Run: headless pygame with SDL's dummy video driver; simulated clock (each Clock.tick advances the game by its frame time, no real sleeping); random seed 0; keys injected as events and as key.get_pressed() state; no mouse input.
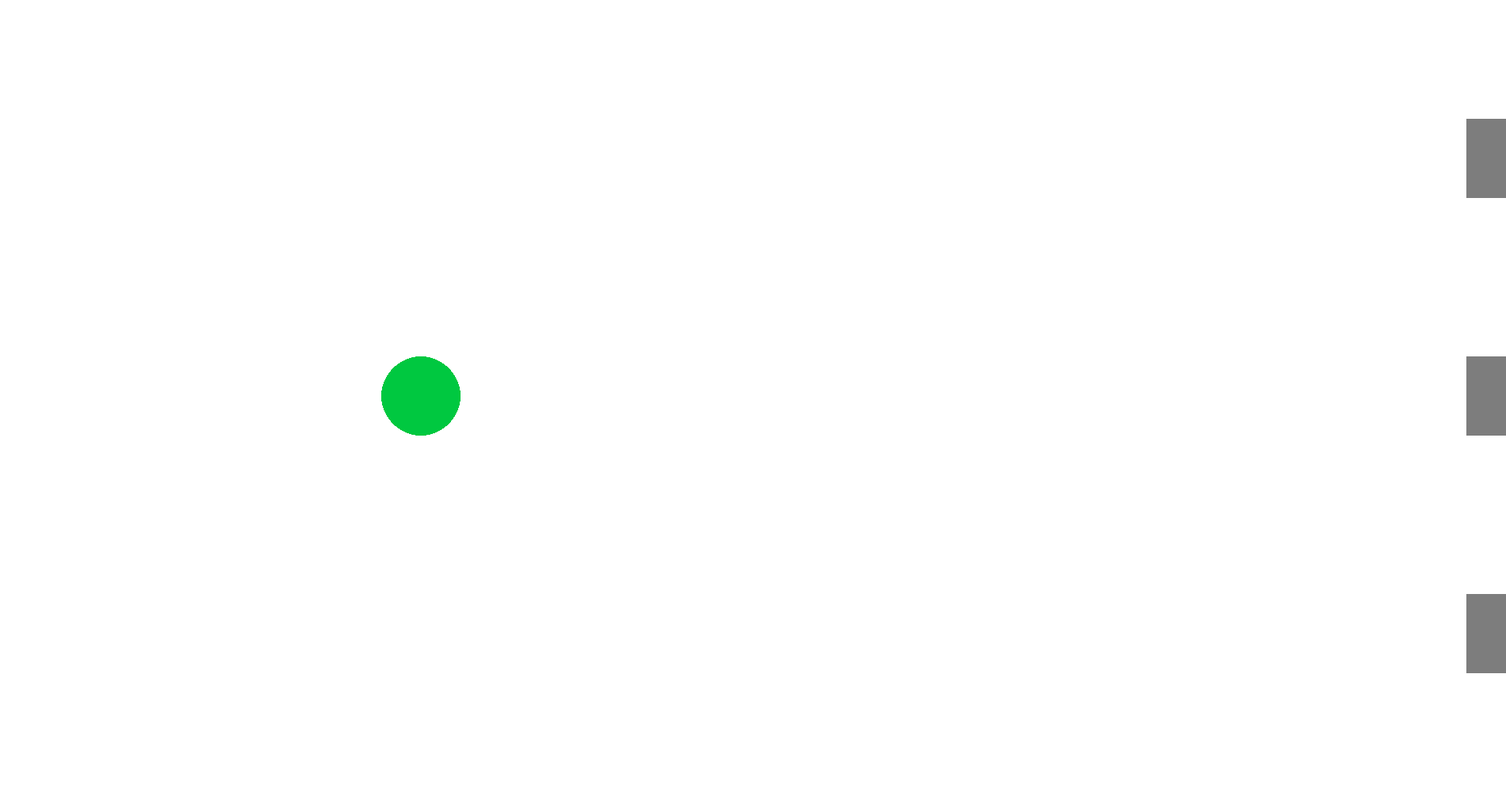
Frame 1 of 4 · flips 1–60 · no input
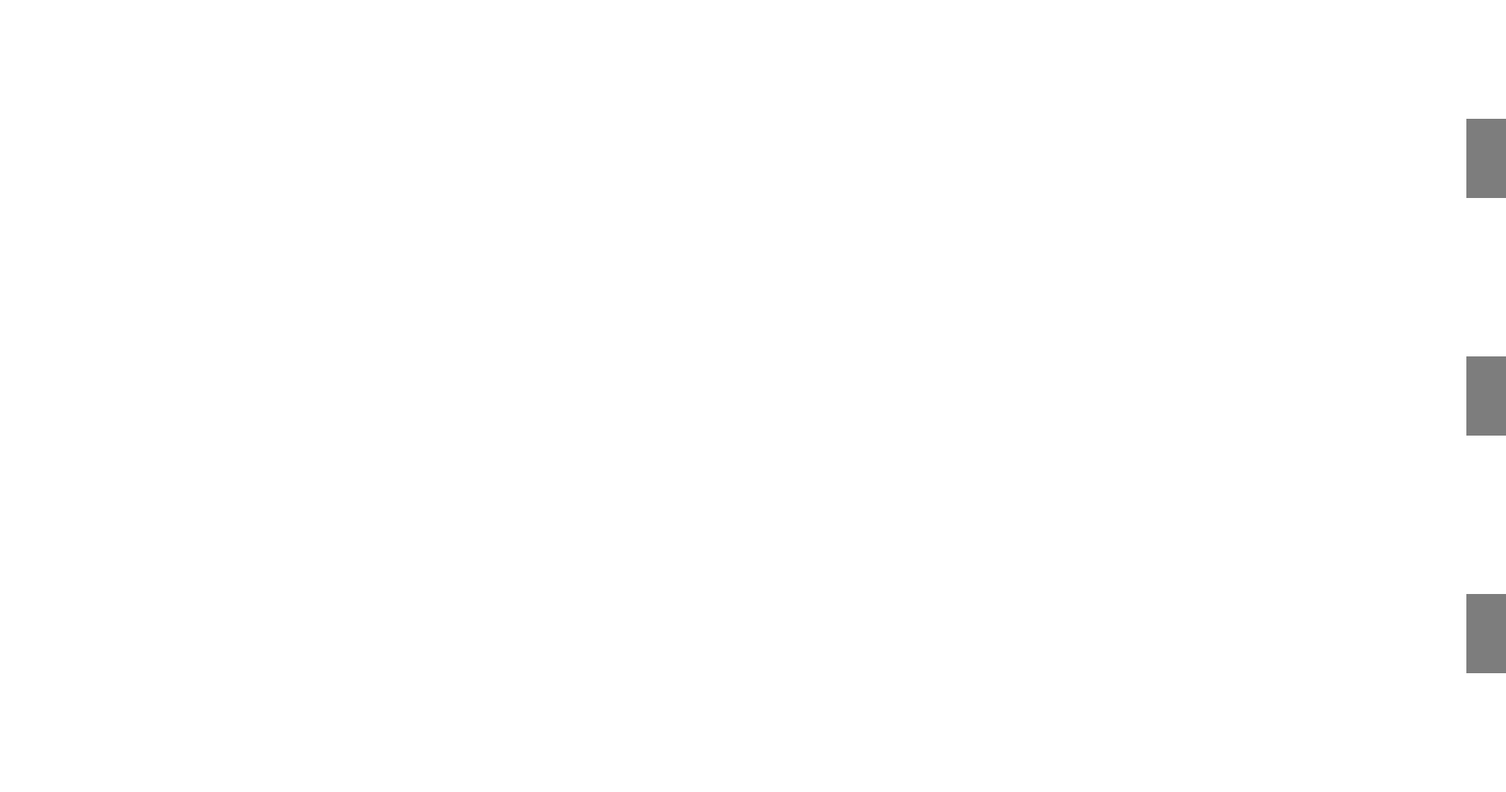
Frame 2 of 4 · flips 61–180 · tapped SPACE, RETURN · held RIGHT (→), D
Frame 3 of 4 · flips 181–300 · held DOWN (↓), S · screen unchanged from frame 2, image omitted
Frame 4 of 4 · flips 301–420 · held LEFT (←), A, UP (↑), W · screen unchanged from frame 3, image omitted

The pygame program that drew these frames:

import pygame
import random
pygame.init()
screen = pygame.display.set_mode((1900,1000))
pygame.display.set_caption('game 1')
WHITE = (255, 255, 255)
BLACK = (0, 0, 0)
GRAY = (125, 125, 125)
LIGHT_BLUE = (64, 128, 255)
GREEN = (0, 200, 64)
YELLOW = (225, 225, 0)
PINK = (230, 50, 230)
running = True
clock = pygame.time.Clock()
font = pygame.font.Font(None,50)
color = GREEN
Colors = [YELLOW,GREEN,GRAY,BLACK,LIGHT_BLUE,PINK,WHITE]
def text(messege,color):
    words = font.render(messege,True,color)
    place = words.get_rect(center = (1000,500))
    screen.blit(words,place)
x = 0
v = 9
LEVEL = 5
gate = -1
win = 0
heights = [200,500,800]
y = random.choice(heights)
def draw():
    screen.fill(WHITE)
    gate_colors = [GRAY,GRAY,GRAY]
    if gate != -1:
        gate_colors[gate] = GREEN
    pygame.draw.rect(screen,gate_colors[0],(1850,heights[0]-50,50,100))
    pygame.draw.rect(screen, gate_colors[1], (1850, heights[1] - 50, 50, 100))
    pygame.draw.rect(screen, gate_colors[2], (1850, heights[2] - 50, 50, 100))
    pygame.draw.circle(screen, color, (x,y),50)
def VICTORY():
    screen.fill(GREEN)
    text("ПОБЕДА!!", YELLOW)
    pygame.display.flip()
    run = True
    while run:
        for even in pygame.event.get():
            if even.type == pygame.QUIT:
                run = False
    pygame.quit()
    exit()
while running:
    for event in pygame.event.get():
        if event.type == pygame.QUIT:
            running = False
        if event.type == pygame.KEYDOWN:
            if event.key == pygame.K_SPACE:
                color = random.choice(Colors)
            if event.key == pygame.K_1 and x < 1800:
                gate = 0
            if event.key == pygame.K_2 and x < 1800:
                gate = 1
            if event.key == pygame.K_3 and x < 1800:
                gate = 2
            if win and event.key == pygame.K_RETURN:
                LEVEL += 1
                win = 0
                x = 0
                y = random.choice(heights)
                v = LEVEL * 5
                gate = -1
    if LEVEL > 24:
        VICTORY()
    if x >= 1800:
        v = 0
        if gate == -1 or heights[gate] != y:
            text("Ты проиграл!", BLACK)
        else:
            text("Уровень пройден", GREEN)
            win = 1

    text("Сергио Агуеро 33 года легенда футбола",color)
    draw()
    x += v
    pygame.display.flip()
    clock.tick(30)
pygame.display.flip()
